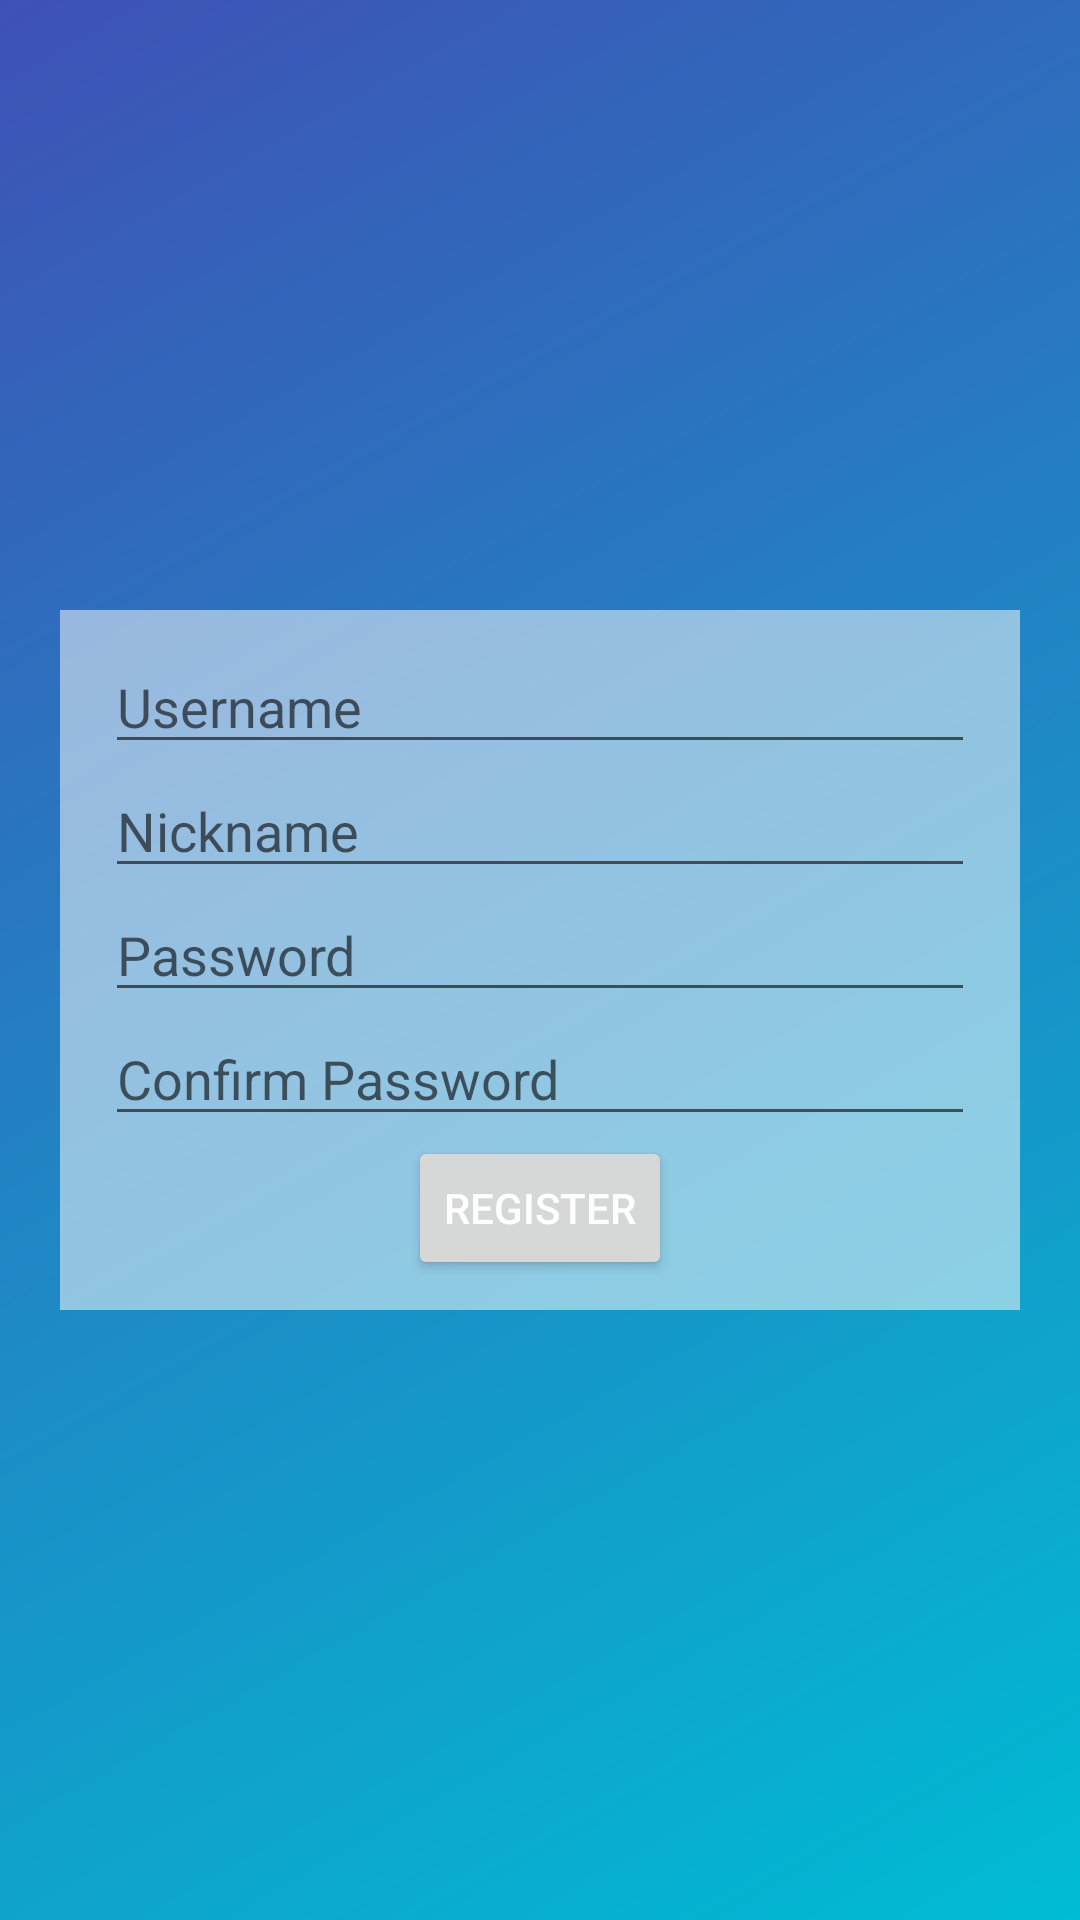

Reconstruct the res/layout file that produces this screen, plus the resources it refers to.
<!-- AndroidManifest.xml: application theme Theme.LoginActivity -->
<!-- res/layout/activity_main2.xml -->
<?xml version="1.0" encoding="utf-8"?>
<androidx.constraintlayout.widget.ConstraintLayout xmlns:android="http://schemas.android.com/apk/res/android"
    xmlns:app="http://schemas.android.com/apk/res-auto"
    xmlns:tools="http://schemas.android.com/tools"
    android:layout_width="match_parent"
    android:layout_height="match_parent"
    android:background="@drawable/background_app"
    tools:context=".MainActivity2"
    tools:ignore="MissingDefaultResource">

    <LinearLayout
        android:layout_width="match_parent"
        android:layout_height="wrap_content"
        android:layout_margin="20dp"
        android:background="#83FFFFFF"
        android:orientation="vertical"
        android:padding="10dp"
        app:layout_constraintBottom_toBottomOf="parent"
        app:layout_constraintEnd_toEndOf="parent"
        app:layout_constraintTop_toTopOf="parent">


        <EditText
            android:id="@+id/RegisterUsername"
            android:layout_width="match_parent"
            android:layout_height="wrap_content"
            android:layout_marginLeft="5dp"
            android:layout_marginRight="5dp"
            android:ems="10"
            android:hint="@string/username"
            android:inputType="text" />

        <EditText
            android:id="@+id/RegisterNickname"
            android:layout_width="match_parent"
            android:layout_height="wrap_content"
            android:layout_marginLeft="5dp"
            android:layout_marginRight="5dp"
            android:ems="10"
            android:hint="@string/nickname"
            android:inputType="text" />

        <EditText
            android:id="@+id/RegisterPassword"
            android:layout_width="match_parent"
            android:layout_height="wrap_content"
            android:layout_marginLeft="5dp"
            android:layout_marginRight="5dp"
            android:ems="10"
            android:hint="@string/password"
            android:inputType="textPassword" />

        <EditText
            android:id="@+id/RegisterConfirmPassword"
            android:layout_width="match_parent"
            android:layout_height="wrap_content"
            android:layout_marginLeft="5dp"
            android:layout_marginRight="5dp"
            android:ems="10"
            android:hint="@string/confirm_password"
            android:inputType="textPassword" />

        <Button
            android:id="@+id/RegisterButton"
            android:layout_width="wrap_content"
            android:layout_height="wrap_content"
            android:layout_gravity="center"
            android:text="@string/registerButton"
            android:textColor="@color/white" />


    </LinearLayout>
</androidx.constraintlayout.widget.ConstraintLayout>
<!-- resources referenced by this layout -->
<resources>
  <color name="white">#FFFFFF</color>
  <!-- drawable background_app (drawable) -->
  <?xml version="1.0" encoding="utf-8"?>
  <shape xmlns:android="http://schemas.android.com/apk/res/android">
      <gradient
          android:startColor="@color/blue"
          android:endColor="@color/light_cyan"
          android:type="linear"
          android:angle="315"/>
  </shape>
  <string name="confirm_password">Confirm Password</string>
  <string name="nickname">Nickname</string>
  <string name="password">Password</string>
  <string name="registerButton">Register</string>
  <string name="username">Username</string>
  <style name="Theme.LoginActivity" parent="Theme.MaterialComponents.DayNight.NoActionBar">
          
          <item name="colorPrimary">@color/purple_500</item>
          <item name="colorPrimaryVariant">@color/purple_700</item>
          <item name="colorOnPrimary">@color/white</item>
          
          <item name="colorSecondary">@color/teal_200</item>
          <item name="colorSecondaryVariant">@color/teal_700</item>
          <item name="colorOnSecondary">@color/black</item>
          
          <item name="android:statusBarColor" tools:targetApi="l">?attr/colorPrimaryVariant</item>
          
      </style>
  <color name="blue">#3F51B5</color>
  <color name="light_cyan">#00BCD4</color>
  <color name="purple_500">#FF6200EE</color>
  <color name="purple_700">#FF3700B3</color>
  <color name="teal_200">#FF03DAC5</color>
  <color name="teal_700">#FF018786</color>
  <color name="black">#FF000000</color>
</resources>
